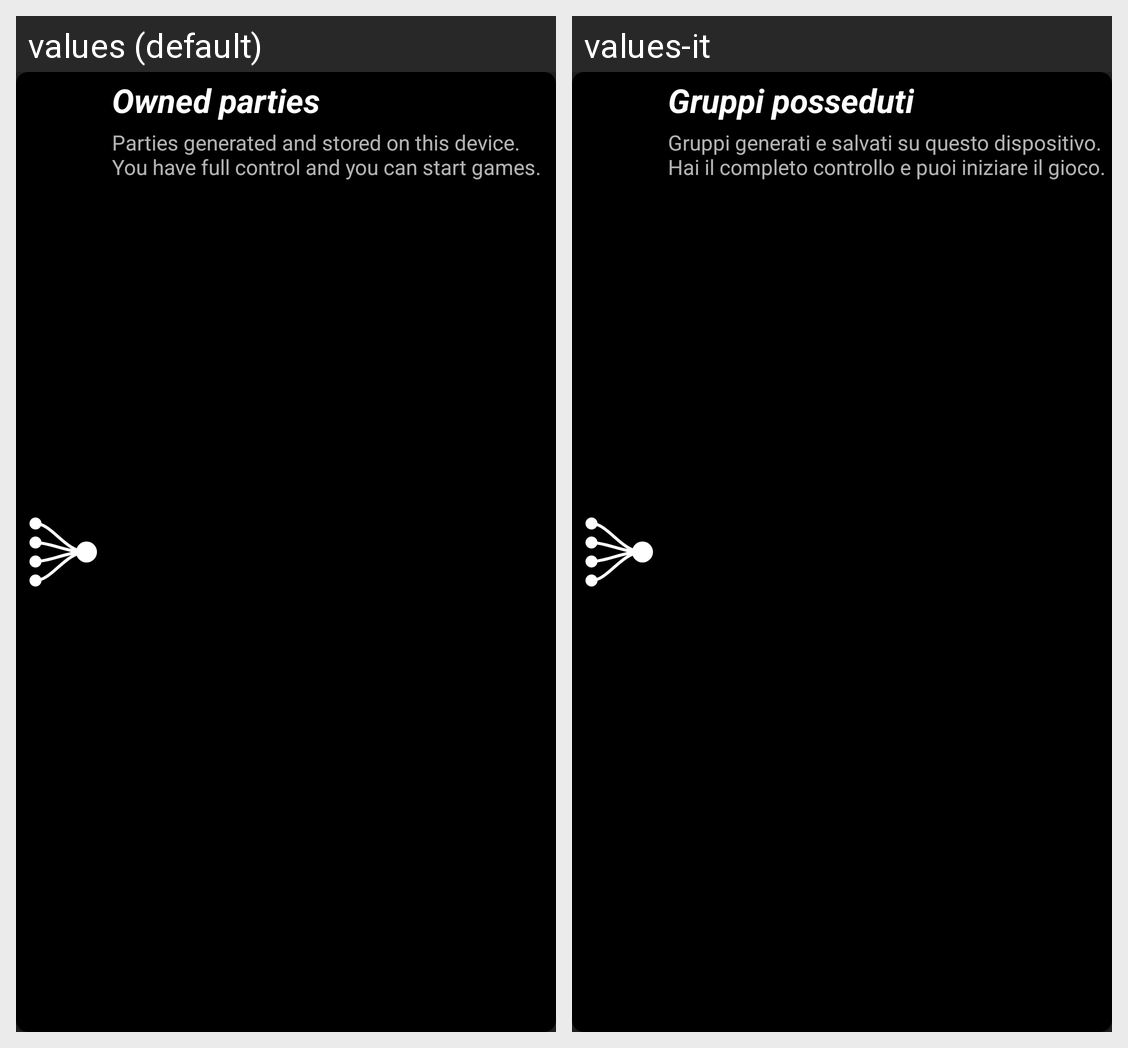

The Android screen above is rendered under two locales of the same app. Produce the string resources it draws, with the default and per-locale values.
Android screen res/layout/card_owned_parties_separator.xml rendered under 2 locales, left to right: values (default), values-it. Device: Nexus 5 (rendered at 1080×1920; each locale shown at half size, 540×960, under a caption strip naming it); theme AppTheme.
Strings drawn on this screen, with the default value and each locale's value (text and hints the layout hard-codes, and strings that could not be matched under every locale, appear in the picture but are not listed):

cardOPS_title
  values: Owned parties
  values-it: Gruppi posseduti

cardOPS_desc
  values: Parties generated and stored on this device. You have full control and you can start games.
  values-it: Gruppi generati e salvati su questo dispositivo. Hai il completo controllo e puoi iniziare il gioco.
